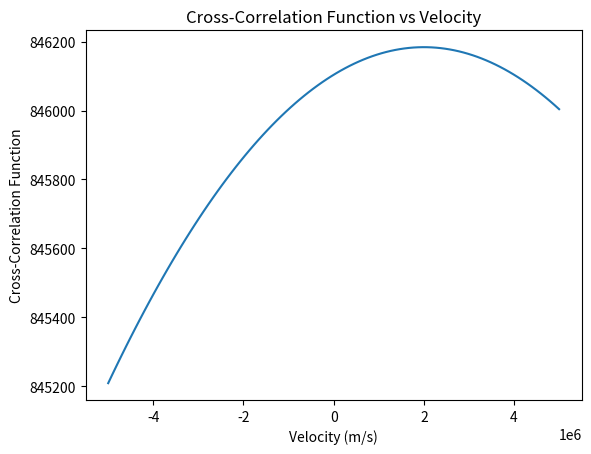

Reproduce this figure in Python.
# import lib
import numpy as np
import matplotlib.pyplot as plt
c = 299792.458e8 # speed of light in m/s

v_grid = np.linspace(-5000000, 5000000, 100) # range of velcoity grid from -5,000,000 m/s to 5,000,000 m/s
# creating wavelength  
lambda0 = 5009.5 # rest wavelength in Angstroms
wavelength = np.linspace(5009.45,5009.55,1000000)
sigma = 0.005  # standard deviation
depth = 0.9  # line depth of the absorption line

template = 1 - depth * np.exp(-0.5 * ((wavelength - lambda0) / sigma) ** 2)

v_true = 2000000 # true velocity in m/s
lambda_shifted = lambda0 * (1 + v_true / c)  # shifted wavelength due to Doppler effect

observed = 1 - depth * np.exp(-0.5 * ((wavelength - lambda_shifted) / sigma) ** 2)

noise = 0.02 * np.random.normal(0,1, len(wavelength))  # adding noise
observed += noise

ccf_values = []

for v in v_grid:
    lambda_trial = lambda0 * (1 + v / c)
    template_shifted = 1 - depth * np.exp(-0.5 * ((wavelength - lambda_trial) / sigma) ** 2)
    ccf = np.sum(template_shifted * observed)
    ccf_values.append(ccf)

v_measured = v_grid[np.argmax(ccf_values)]
print(f"Measured velocity: {v_measured}")
print(f"True velocity: {v_true}")

plt.plot(v_grid, ccf_values)
plt.xlabel('Velocity (m/s)')
plt.ylabel('Cross-Correlation Function')
plt.title('Cross-Correlation Function vs Velocity')
plt.show()
